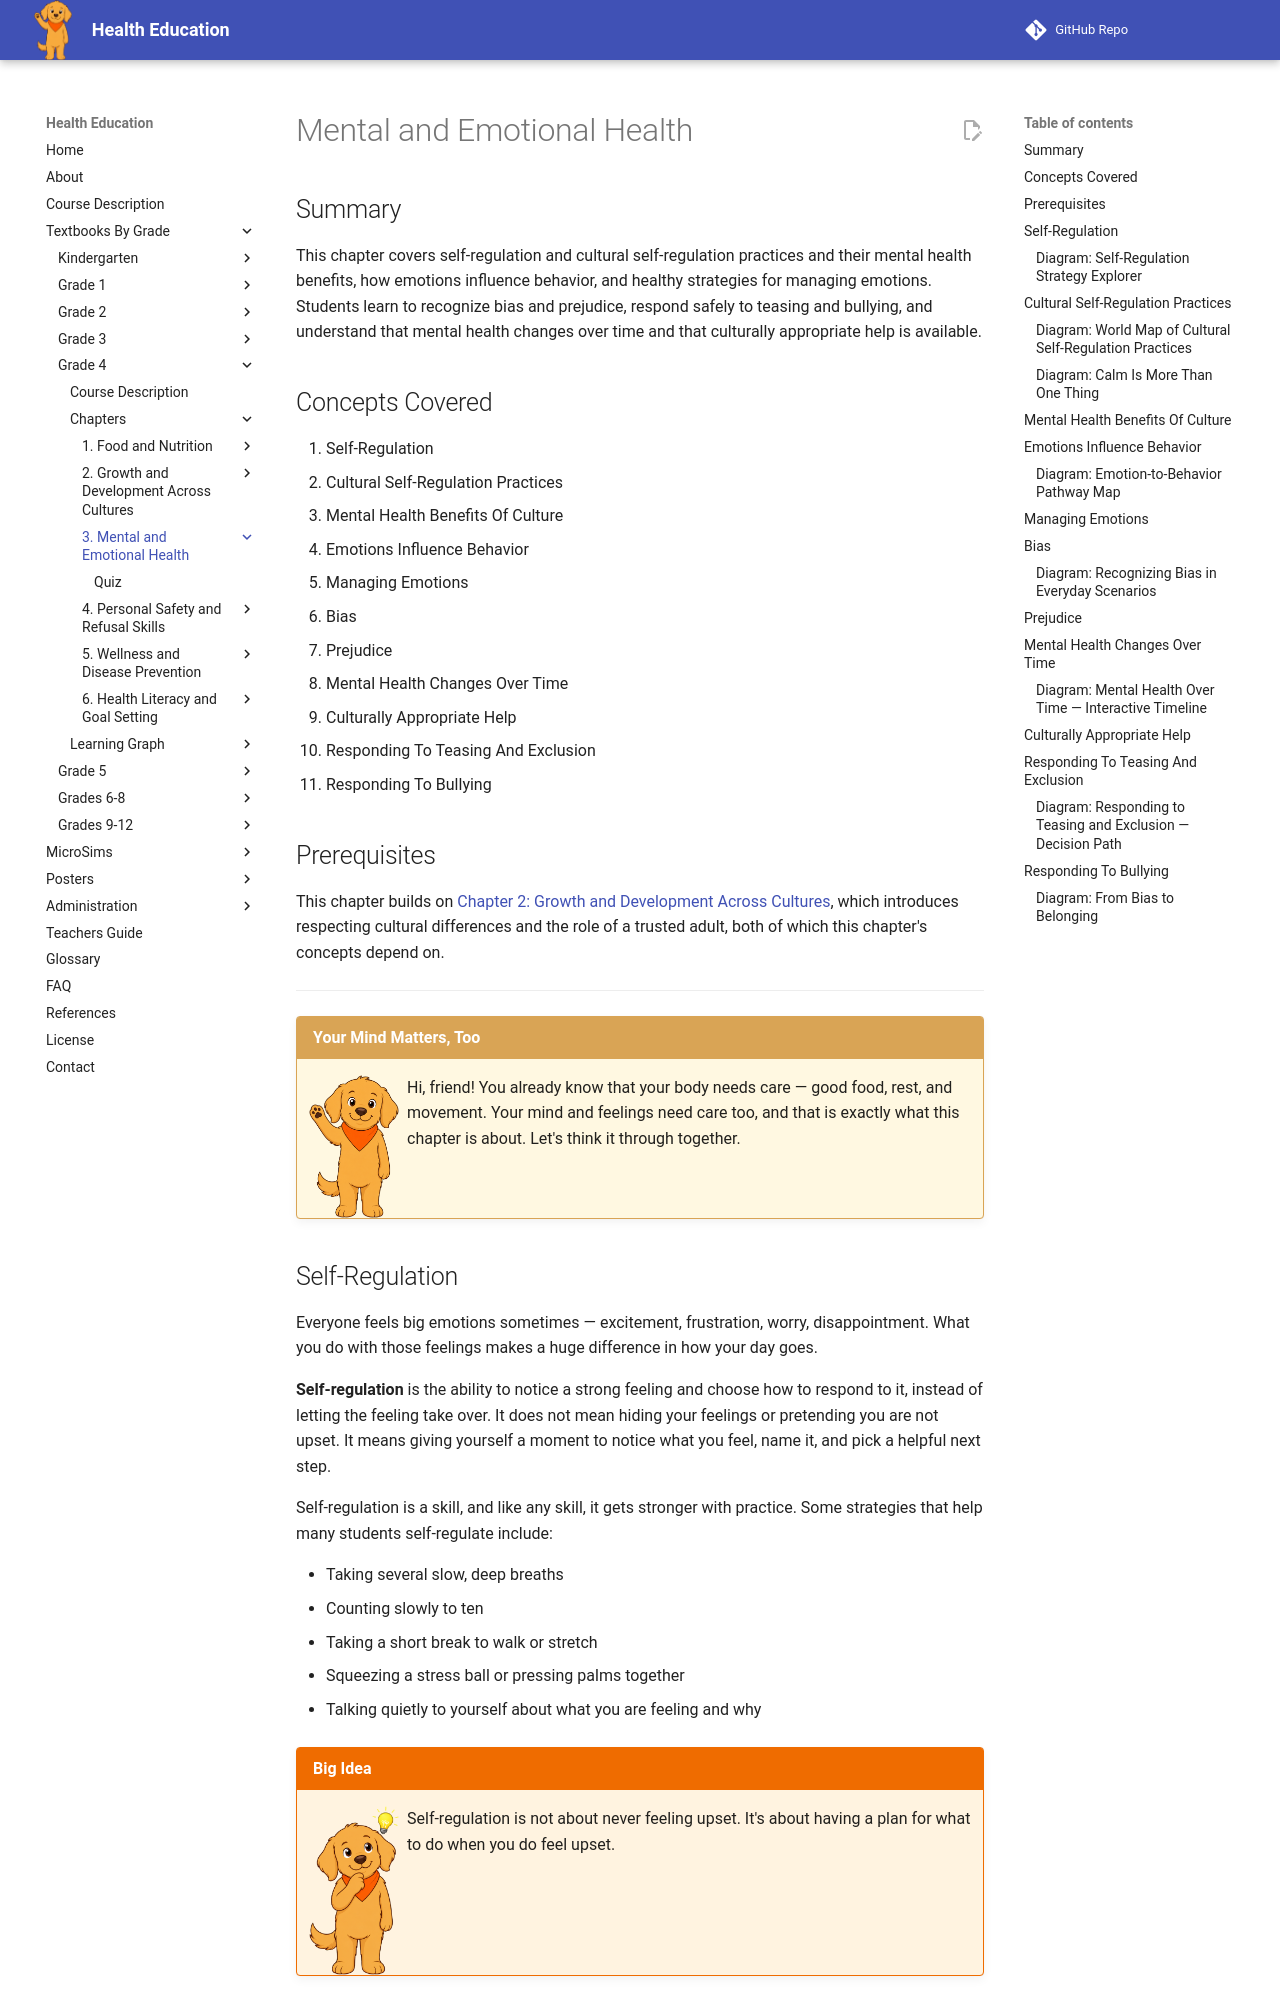

repository: dmccreary/health-education · page: bands/grade-4/chapters/03-mental-emotional-health/index.html · generator: mkdocs

---
title: Mental and Emotional Health
description: Grade 4 chapter on self-regulation and cultural self-regulation practices, how emotions influence behavior and healthy management strategies, recognizing bias and prejudice, and responding safely to teasing and bullying, plus understanding that mental health changes over time and that culturally appropriate help is available.
generated_by: claude skill chapter-content-generator
date: 2026-07-06 16:08:37
version: 0.09
---

# Mental and Emotional Health

## Summary

This chapter covers self-regulation and cultural self-regulation practices and their mental health benefits, how emotions influence behavior, and healthy strategies for managing emotions. Students learn to recognize bias and prejudice, respond safely to teasing and bullying, and understand that mental health changes over time and that culturally appropriate help is available.

## Concepts Covered

1. Self-Regulation
2. Cultural Self-Regulation Practices
3. Mental Health Benefits Of Culture
4. Emotions Influence Behavior
5. Managing Emotions
6. Bias
7. Prejudice
8. Mental Health Changes Over Time
9. Culturally Appropriate Help
10. Responding To Teasing And Exclusion
11. Responding To Bullying

## Prerequisites

This chapter builds on
[Chapter 2: Growth and Development Across Cultures](../02-growth-and-development/index.md),
which introduces respecting cultural differences and the role of a trusted
adult, both of which this chapter's concepts depend on.

---

!!! mascot-welcome "Your Mind Matters, Too"
    ![Scout waving hello](../../../../img/mascot/welcome.png){ class="mascot-admonition-img" }
    Hi, friend! You already know that your body needs care — good food, rest, and movement. Your mind and feelings need care too, and that is exactly what this chapter is about. Let's think it through together.

## Self-Regulation

Everyone feels big emotions sometimes — excitement, frustration, worry, disappointment. What you do with those feelings makes a huge difference in how your day goes.

**Self-regulation** is the ability to notice a strong feeling and choose how to respond to it, instead of letting the feeling take over. It does not mean hiding your feelings or pretending you are not upset. It means giving yourself a moment to notice what you feel, name it, and pick a helpful next step.

Self-regulation is a skill, and like any skill, it gets stronger with practice. Some strategies that help many students self-regulate include:

- Taking several slow, deep breaths
- Counting slowly to ten
- Taking a short break to walk or stretch
- Squeezing a stress ball or pressing palms together
- Talking quietly to yourself about what you are feeling and why

!!! mascot-thinking "Big Idea"
    ![Scout thinking](../../../../img/mascot/thinking.png){ class="mascot-admonition-img" }
    Self-regulation is not about never feeling upset. It's about having a plan for what to do when you do feel upset.
